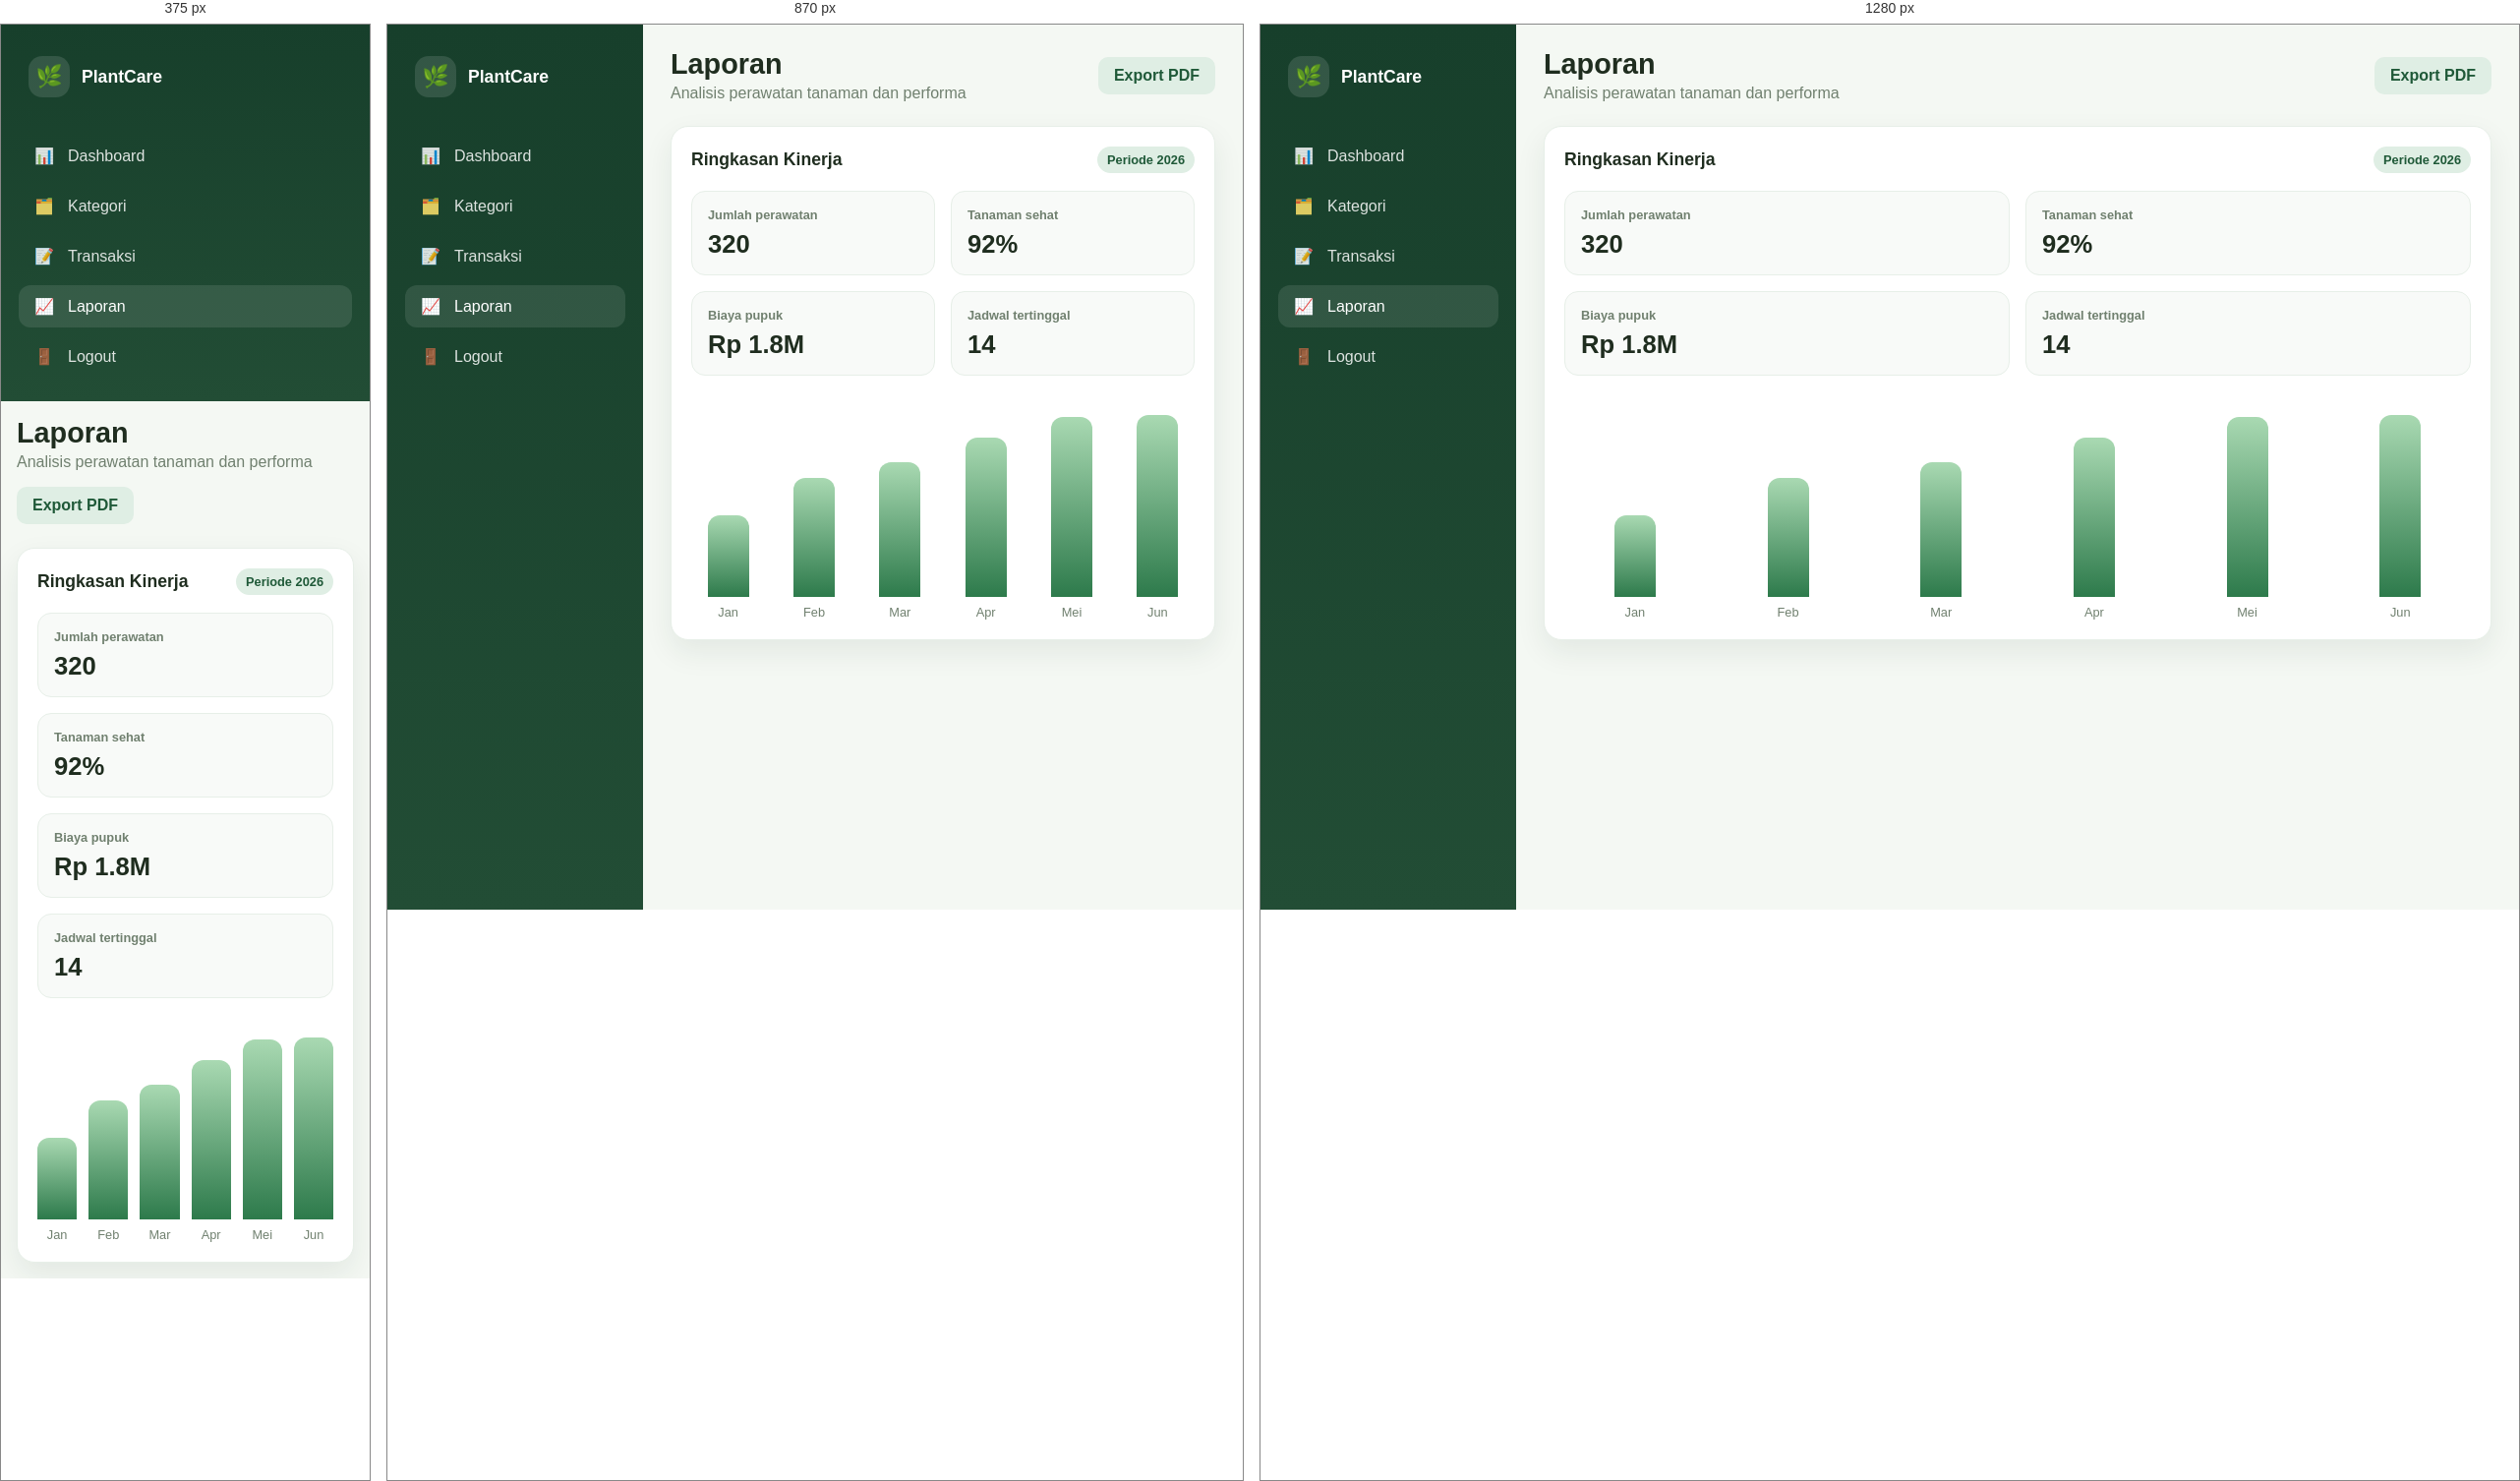
Rendered at 375 px, 870 px and 1280 px, left to right.

<!-- file: laporan.html -->
<!DOCTYPE html>
<html lang="id">
<head>
  <meta charset="UTF-8" />
  <meta name="viewport" content="width=device-width, initial-scale=1.0" />
  <title>Laporan - PlantCare</title>
  <link rel="stylesheet" href="style.css" />
</head>
<body>
  <div class="app-shell">
    <aside class="sidebar">
      <div class="brand">
        <div class="brand-mark">🌿</div>
        <h2>PlantCare</h2>
      </div>

      <nav class="nav">
        <a class="nav-link" href="dashboard.html"><span class="nav-icon">📊</span> Dashboard</a>
        <a class="nav-link" href="kategori.html"><span class="nav-icon">🗂️</span> Kategori</a>
        <a class="nav-link" href="transaksi.html"><span class="nav-icon">📝</span> Transaksi</a>
        <a class="nav-link active" href="laporan.html"><span class="nav-icon">📈</span> Laporan</a>
        <a class="nav-link" href="login.html"><span class="nav-icon">🚪</span> Logout</a>
      </nav>
    </aside>

    <main class="main">
      <div class="topbar">
        <div class="topbar-title">
          <h1>Laporan</h1>
          <p>Analisis perawatan tanaman dan performa</p>
        </div>

        <div class="topbar-actions">
          <button class="btn secondary">Export PDF</button>
        </div>
      </div>

      <div class="large-card">
        <div class="card-header">
          <h3>Ringkasan Kinerja</h3>
          <span class="filter-tag">Periode 2026</span>
        </div>

        <div class="report-box">
          <div class="mini-box">
            <h4>Jumlah perawatan</h4>
            <strong>320</strong>
          </div>

          <div class="mini-box">
            <h4>Tanaman sehat</h4>
            <strong>92%</strong>
          </div>

          <div class="mini-box">
            <h4>Biaya pupuk</h4>
            <strong>Rp 1.8M</strong>
          </div>

          <div class="mini-box">
            <h4>Jadwal tertinggal</h4>
            <strong>14</strong>
          </div>
        </div>

        <div class="bar-chart" style="margin-top: 28px; height: 220px;">
          <div class="bar-group">
            <div class="bar" style="height: 40%;"></div>
            <div class="bar-label">Jan</div>
          </div>
          <div class="bar-group">
            <div class="bar" style="height: 58%;"></div>
            <div class="bar-label">Feb</div>
          </div>
          <div class="bar-group">
            <div class="bar" style="height: 66%;"></div>
            <div class="bar-label">Mar</div>
          </div>
          <div class="bar-group">
            <div class="bar" style="height: 78%;"></div>
            <div class="bar-label">Apr</div>
          </div>
          <div class="bar-group">
            <div class="bar" style="height: 88%;"></div>
            <div class="bar-label">Mei</div>
          </div>
          <div class="bar-group">
            <div class="bar" style="height: 92%;"></div>
            <div class="bar-label">Jun</div>
          </div>
        </div>
      </div>
    </main>
  </div>

  <script src="script.js"></script>
</body>
</html>


/* @media block from style.css */
@media (max-width: 980px) {
  .content-grid {
    grid-template-columns: repeat(2, minmax(0, 1fr));
  }

  .section-row {
    grid-template-columns: 1fr;
  }

  .login-card {
    grid-template-columns: 1fr;
  }
}

/* @media block from style.css */
@media (max-width: 760px) {
  .app-shell {
    flex-direction: column;
  }

  .sidebar {
    width: 100%;
    height: auto;
    position: relative;
  }

  .main {
    padding: 16px;
  }

  .topbar {
    flex-direction: column;
    align-items: flex-start;
  }

  .content-grid,
  .form-grid,
  .report-box {
    grid-template-columns: 1fr;
  }
}